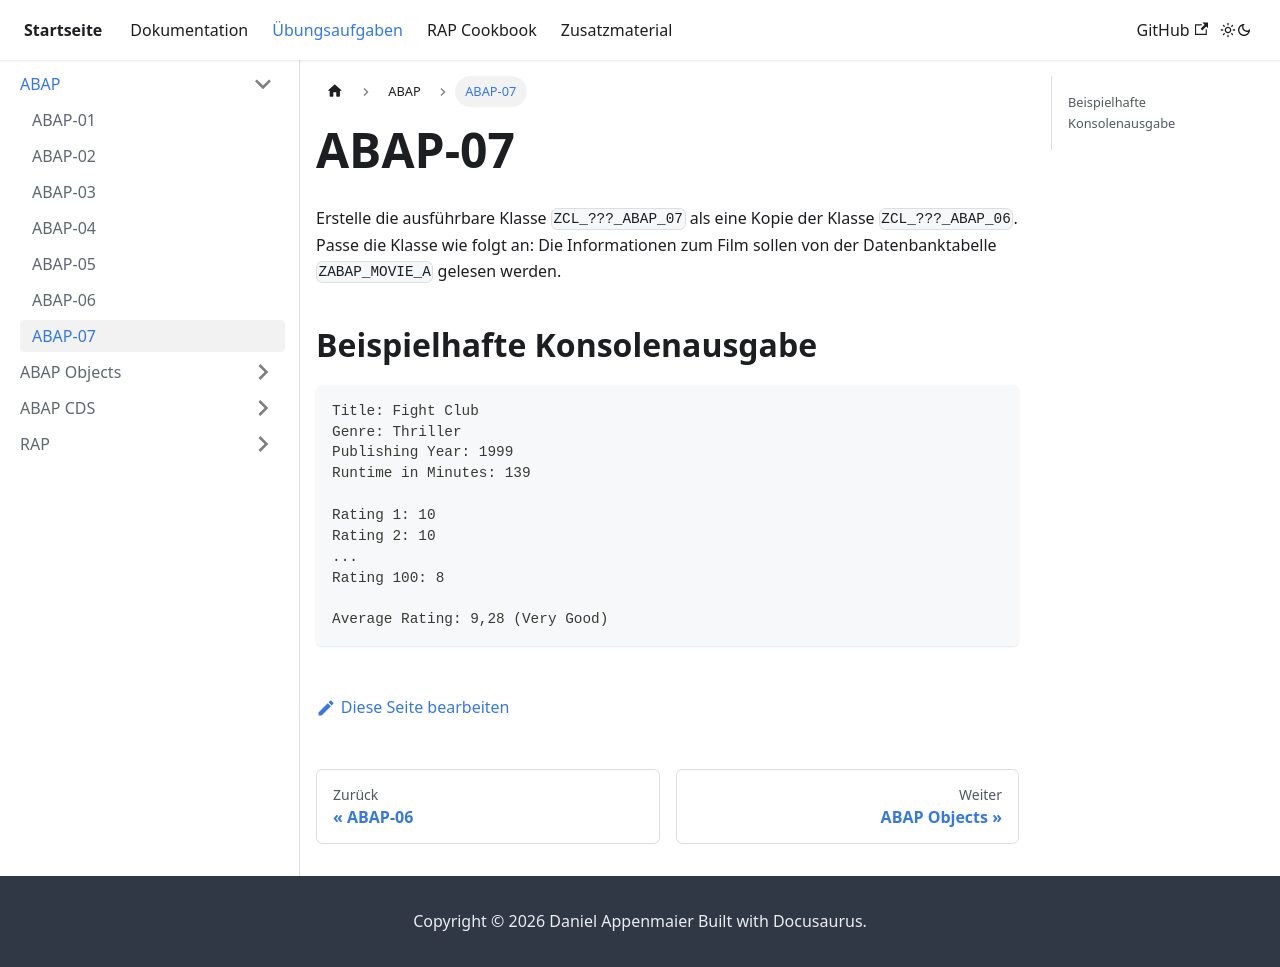

repository: appenmaier/s4hana · page: exercises/abap/abap-07/index.html · generator: docusaurus

---
title: ABAP-07
description: ""
---

Erstelle die ausführbare Klasse `ZCL_???_ABAP_07` als eine Kopie der Klasse `ZCL_???_ABAP_06`. Passe die Klasse wie folgt an: Die Informationen zum Film sollen von der Datenbanktabelle `ZABAP_MOVIE_A` gelesen werden.

## Beispielhafte Konsolenausgabe

```
Title: Fight Club
Genre: Thriller
Publishing Year: 1999
Runtime in Minutes: 139

Rating 1: 10
Rating 2: 10
...
Rating 100: 8

Average Rating: 9,28 (Very Good)
```
